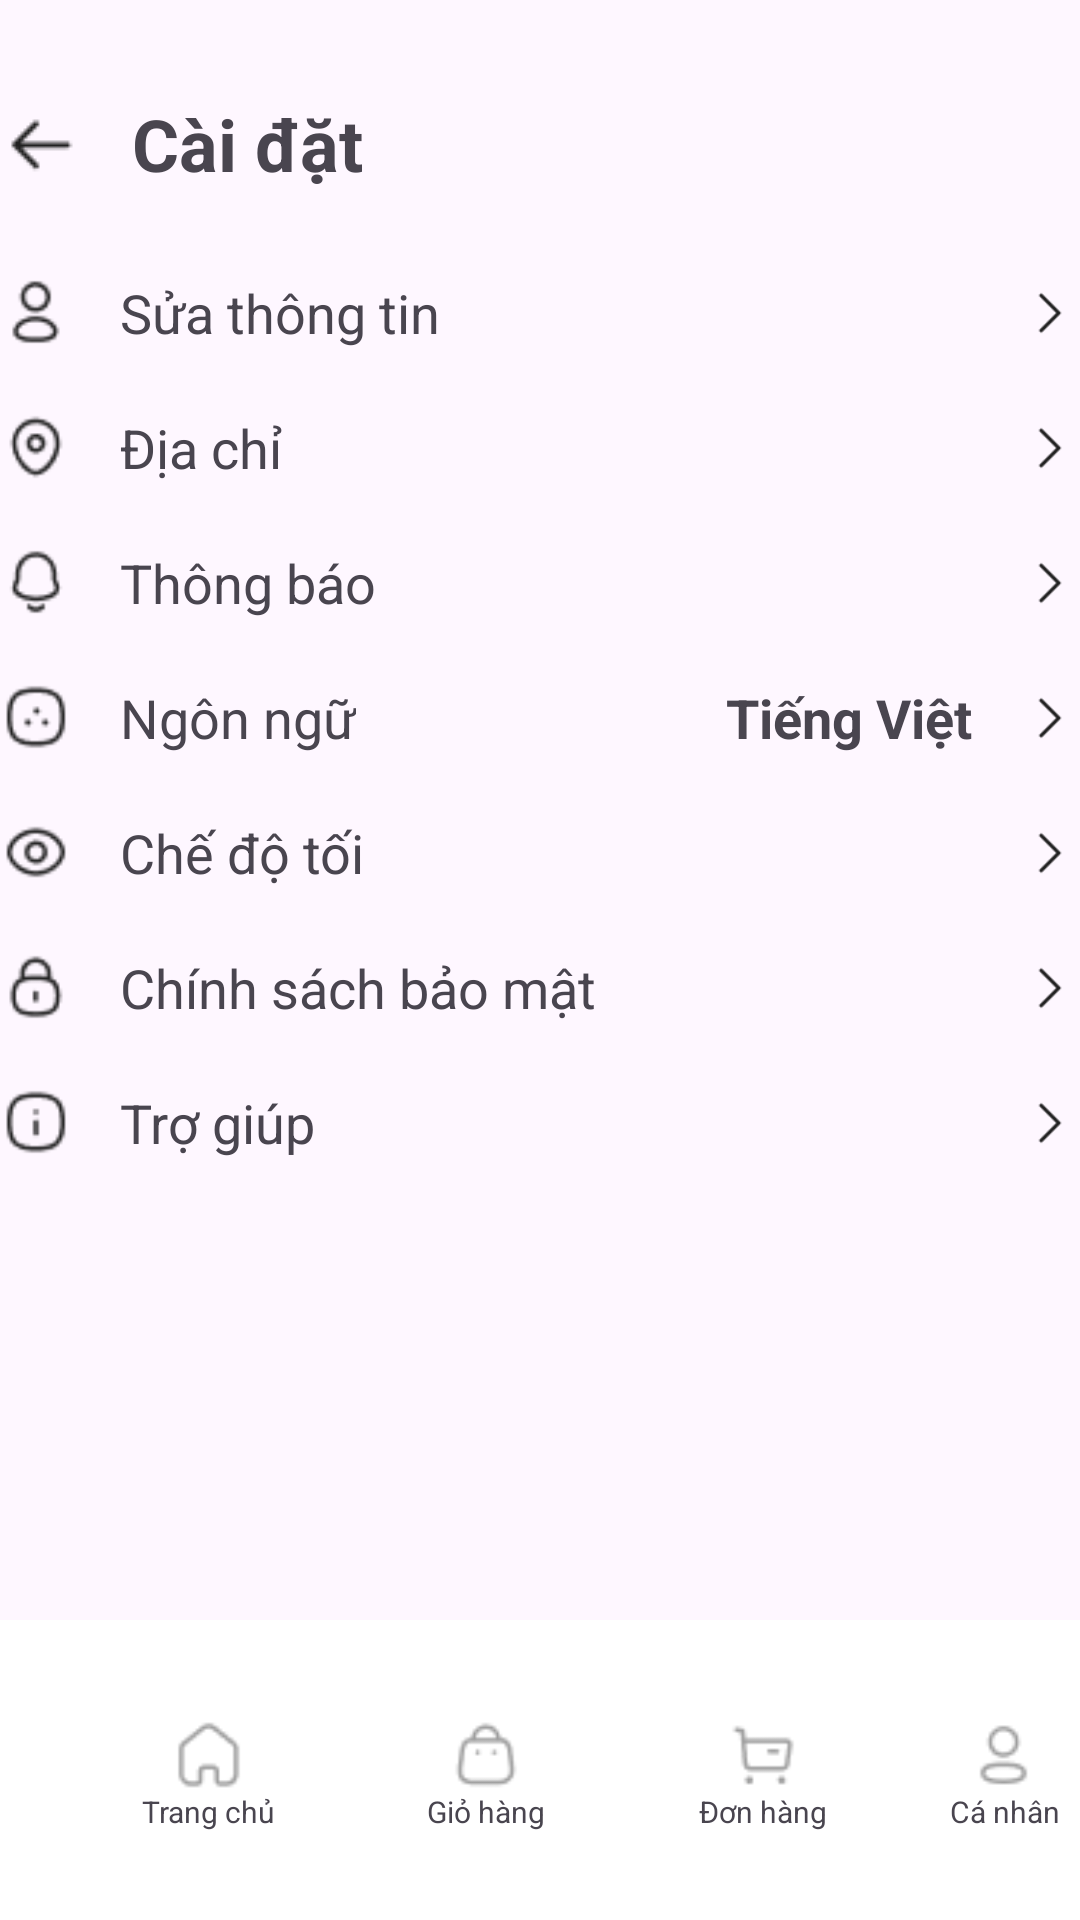

Here is an Android app screen rendered from its layout file. Give the layout XML and the strings, colors and styles it references.
<!-- AndroidManifest.xml: application theme Theme.VECOM -->
<!-- res/layout/activity_personal2.xml -->
<?xml version="1.0" encoding="utf-8"?>
<RelativeLayout xmlns:android="http://schemas.android.com/apk/res/android"
    xmlns:app="http://schemas.android.com/apk/res-auto"
    xmlns:tools="http://schemas.android.com/tools"
    android:layout_width="match_parent"
    android:layout_height="match_parent"
    tools:context=".Activity.PersonalActivity2">

    <RelativeLayout
        android:layout_width="360dp"
        android:layout_height="match_parent"
        android:layout_marginTop="24dp"
        android:layout_marginBottom="24dp"
        android:layout_centerHorizontal="true">

        <RelativeLayout
            android:id="@+id/top"
            android:layout_width="match_parent"
            android:layout_height="48dp">

            <ImageView
                android:id="@+id/back"
                android:layout_width="28dp"
                android:layout_height="28dp"
                android:src="@drawable/back"
                android:layout_centerVertical="true" />

            <TextView
                android:layout_width="wrap_content"
                android:layout_height="wrap_content"
                android:text="Cài đặt"
                android:textStyle="bold"
                android:textSize="24dp"
                android:layout_centerVertical="true"
                android:layout_toRightOf="@+id/back"
                android:layout_marginLeft="16dp" />

        </RelativeLayout>

        <RelativeLayout
            android:id="@+id/personalMenu"
            android:layout_width="380dp"
            android:layout_height="wrap_content"
            android:layout_centerHorizontal="true"
            android:layout_below="@+id/top"
            android:layout_marginTop="20dp">

            <RelativeLayout
                android:id="@+id/editPersonalInfo"
                android:layout_width="match_parent"
                android:layout_height="25dp">

                <ImageView
                    android:layout_width="24dp"
                    android:layout_height="24dp"
                    android:id="@+id/userIcon"
                    android:src="@drawable/user" />

                <TextView
                    android:layout_width="wrap_content"
                    android:layout_height="wrap_content"
                    android:text="Sửa thông tin"
                    android:textSize="18dp"
                    android:layout_toRightOf="@+id/userIcon"
                    android:layout_marginLeft="16dp" />

                <ImageView
                    android:layout_width="20dp"
                    android:layout_height="20dp"
                    android:src="@drawable/choose_arrow"
                    android:layout_alignParentEnd="true"
                    android:layout_centerVertical="true" />
            </RelativeLayout>

            <RelativeLayout
                android:id="@+id/addressInfo"
                android:layout_width="match_parent"
                android:layout_height="25dp"
                android:layout_below="@+id/editPersonalInfo"
                android:layout_marginTop="20dp">

                <ImageView
                    android:layout_width="24dp"
                    android:layout_height="24dp"
                    android:id="@+id/mapIcon"
                    android:src="@drawable/map" />

                <TextView
                    android:layout_width="wrap_content"
                    android:layout_height="wrap_content"
                    android:text="Địa chỉ"
                    android:textSize="18dp"
                    android:layout_toRightOf="@+id/mapIcon"
                    android:layout_marginLeft="16dp" />

                <ImageView
                    android:layout_width="20dp"
                    android:layout_height="20dp"
                    android:src="@drawable/choose_arrow"
                    android:layout_alignParentEnd="true"
                    android:layout_centerVertical="true" />
            </RelativeLayout>

            <RelativeLayout
                android:id="@+id/notiSetting"
                android:layout_width="match_parent"
                android:layout_height="25dp"
                android:layout_below="@+id/addressInfo"
                android:layout_marginTop="20dp">

                <ImageView
                    android:layout_width="24dp"
                    android:layout_height="24dp"
                    android:id="@+id/notiIcon"
                    android:src="@drawable/noti" />

                <TextView
                    android:layout_width="wrap_content"
                    android:layout_height="wrap_content"
                    android:text="Thông báo"
                    android:textSize="18dp"
                    android:layout_toRightOf="@+id/notiIcon"
                    android:layout_marginLeft="16dp" />

                <ImageView
                    android:layout_width="20dp"
                    android:layout_height="20dp"
                    android:src="@drawable/choose_arrow"
                    android:layout_alignParentEnd="true"
                    android:layout_centerVertical="true" />
            </RelativeLayout>

            <RelativeLayout
                android:id="@+id/languageSetting"
                android:layout_width="match_parent"
                android:layout_height="25dp"
                android:layout_below="@+id/notiSetting"
                android:layout_marginTop="20dp">

                <ImageView
                    android:layout_width="24dp"
                    android:layout_height="24dp"
                    android:id="@+id/languageSettingIcon"
                    android:src="@drawable/language" />

                <TextView
                    android:layout_width="wrap_content"
                    android:layout_height="wrap_content"
                    android:text="Ngôn ngữ"
                    android:textSize="18dp"
                    android:layout_toRightOf="@+id/languageSettingIcon"
                    android:layout_marginLeft="16dp" />

                <TextView
                    android:layout_width="wrap_content"
                    android:layout_height="wrap_content"
                    android:text="Tiếng Việt"
                    android:textSize="18dp"
                    android:textStyle="bold"
                    android:layout_toLeftOf="@+id/chooseArrow"
                    android:layout_marginRight="16dp" />

                <ImageView
                    android:id="@+id/chooseArrow"
                    android:layout_width="20dp"
                    android:layout_height="20dp"
                    android:src="@drawable/choose_arrow"
                    android:layout_alignParentEnd="true"
                    android:layout_centerVertical="true" />
            </RelativeLayout>

            <RelativeLayout
                android:id="@+id/darkMode"
                android:layout_width="match_parent"
                android:layout_height="25dp"
                android:layout_below="@+id/languageSetting"
                android:layout_marginTop="20dp">

                <ImageView
                    android:layout_width="24dp"
                    android:layout_height="24dp"
                    android:id="@+id/eyesIcon"
                    android:src="@drawable/eyes" />

                <TextView
                    android:layout_width="wrap_content"
                    android:layout_height="wrap_content"
                    android:text="Chế độ tối"
                    android:textSize="18dp"
                    android:layout_toRightOf="@+id/eyesIcon"
                    android:layout_marginLeft="16dp" />

                <ImageView
                    android:layout_width="20dp"
                    android:layout_height="20dp"
                    android:src="@drawable/choose_arrow"
                    android:layout_alignParentEnd="true"
                    android:layout_centerVertical="true" />
            </RelativeLayout>

            <RelativeLayout
                android:id="@+id/privacyPolicy"
                android:layout_width="match_parent"
                android:layout_height="25dp"
                android:layout_below="@+id/darkMode"
                android:layout_marginTop="20dp">

                <ImageView
                    android:layout_width="24dp"
                    android:layout_height="24dp"
                    android:id="@+id/lockIcon"
                    android:src="@drawable/lock" />

                <TextView
                    android:layout_width="wrap_content"
                    android:layout_height="wrap_content"
                    android:text="Chính sách bảo mật"
                    android:textSize="18dp"
                    android:layout_toRightOf="@+id/lockIcon"
                    android:layout_marginLeft="16dp" />

                <ImageView
                    android:layout_width="20dp"
                    android:layout_height="20dp"
                    android:src="@drawable/choose_arrow"
                    android:layout_alignParentEnd="true"
                    android:layout_centerVertical="true" />
            </RelativeLayout>

            <RelativeLayout
                android:id="@+id/helper"
                android:layout_width="match_parent"
                android:layout_height="25dp"
                android:layout_below="@+id/privacyPolicy"
                android:layout_marginTop="20dp">

                <ImageView
                    android:layout_width="24dp"
                    android:layout_height="24dp"
                    android:id="@+id/helperIcon"
                    android:src="@drawable/help" />

                <TextView
                    android:layout_width="wrap_content"
                    android:layout_height="wrap_content"
                    android:text="Trợ giúp"
                    android:textSize="18dp"
                    android:layout_toRightOf="@+id/helperIcon"
                    android:layout_marginLeft="16dp" />

                <ImageView
                    android:layout_width="20dp"
                    android:layout_height="20dp"
                    android:src="@drawable/choose_arrow"
                    android:layout_alignParentEnd="true"
                    android:layout_centerVertical="true" />
            </RelativeLayout>
        </RelativeLayout>


    </RelativeLayout>


    <include
        android:id="@+id/navigationMenu"
        layout="@layout/activity_navigation_menu"
        android:layout_width="match_parent"
        android:layout_height="100dp"
        android:layout_alignParentBottom="true" />
</RelativeLayout>
<!-- res/layout/activity_navigation_menu.xml (included above) -->
<?xml version="1.0" encoding="utf-8"?>
<RelativeLayout xmlns:android="http://schemas.android.com/apk/res/android"
    android:layout_width="match_parent"
    android:layout_height="match_parent"
    android:background="#FFFFFF">


    <RelativeLayout
        android:layout_width="416.74dp"
        android:layout_height="48dp"
        android:layout_alignParentBottom="true"
        android:layout_marginBottom="24dp">
        <RelativeLayout
            android:id="@+id/homeNavi"
            android:layout_width="73.43dp"
            android:layout_height="38dp"
            android:layout_centerVertical="true"
            android:layout_alignParentStart="true"
            android:layout_marginStart="33dp">
            <ImageView
                android:id="@+id/homeIcon"
                android:layout_width="24dp"
                android:layout_height="24dp"
                android:src="@drawable/home"
                android:layout_centerHorizontal="true"/>

            <TextView
                android:layout_width="wrap_content"
                android:layout_height="wrap_content"
                android:text="Trang chủ"
                android:textSize="10dp"
                android:layout_below="@+id/homeIcon"
                android:layout_centerHorizontal="true"/>
        </RelativeLayout>

        <RelativeLayout
            android:id="@+id/cartNavi"
            android:layout_width="73.43dp"
            android:layout_height="38dp"
            android:layout_centerVertical="true"
            android:layout_toRightOf="@+id/homeNavi"
            android:layout_marginLeft="19dp">
            <ImageView
                android:id="@+id/cartIcon"
                android:layout_width="24dp"
                android:layout_height="24dp"
                android:src="@drawable/bag"
                android:layout_centerHorizontal="true"/>

            <TextView
                android:layout_width="wrap_content"
                android:layout_height="wrap_content"
                android:text="Giỏ hàng"
                android:textSize="10dp"
                android:layout_below="@+id/cartIcon"
                android:layout_centerHorizontal="true"/>
        </RelativeLayout>

        <RelativeLayout
            android:id="@+id/orderNavi"
            android:layout_width="73.43dp"
            android:layout_height="38dp"
            android:layout_centerVertical="true"
            android:layout_toRightOf="@+id/cartNavi"
            android:layout_marginLeft="19dp">
            <ImageView
                android:id="@+id/orderIcon"
                android:layout_width="24dp"
                android:layout_height="24dp"
                android:src="@drawable/buy"
                android:layout_centerHorizontal="true"/>

            <TextView
                android:layout_width="wrap_content"
                android:layout_height="wrap_content"
                android:text="Đơn hàng"
                android:textSize="10dp"
                android:layout_below="@+id/orderIcon"
                android:layout_centerHorizontal="true"/>
        </RelativeLayout>

        <RelativeLayout
            android:id="@+id/profileNavi"
            android:layout_width="73.43dp"
            android:layout_height="38dp"
            android:layout_centerVertical="true"
            android:layout_toRightOf="@+id/orderNavi"
            android:layout_marginLeft="19dp">
            <ImageView
                android:id="@+id/profileIcon"
                android:layout_width="24dp"
                android:layout_height="24dp"
                android:src="@drawable/profile"
                android:layout_centerHorizontal="true"/>

            <TextView
                android:layout_width="wrap_content"
                android:layout_height="wrap_content"
                android:text="Cá nhân"
                android:textSize="10dp"
                android:layout_below="@+id/profileIcon"
                android:layout_centerHorizontal="true"/>
        </RelativeLayout>
    </RelativeLayout>
</RelativeLayout>
<!-- resources referenced by this layout -->
<resources>
  <!-- drawable back: png bitmap (drawable, 203 bytes) -->
  <!-- drawable bag: png bitmap (drawable, 602 bytes) -->
  <!-- drawable buy: png bitmap (drawable, 508 bytes) -->
  <!-- drawable choose_arrow: png bitmap (drawable, 188 bytes) -->
  <!-- drawable eyes: png bitmap (drawable, 416 bytes) -->
  <!-- drawable help: png bitmap (drawable, 417 bytes) -->
  <!-- drawable home: png bitmap (drawable, 564 bytes) -->
  <!-- drawable language: png bitmap (drawable, 415 bytes) -->
  <!-- drawable lock: png bitmap (drawable, 404 bytes) -->
  <!-- drawable map: png bitmap (drawable, 424 bytes) -->
  <!-- drawable noti: png bitmap (drawable, 365 bytes) -->
  <!-- drawable profile: png bitmap (drawable, 592 bytes) -->
  <!-- drawable user: png bitmap (drawable, 407 bytes) -->
  <style name="Theme.VECOM" parent="Base.Theme.VECOM" />
  <style name="Base.Theme.VECOM" parent="Theme.Material3.DayNight.NoActionBar">
          
          
      </style>
</resources>
